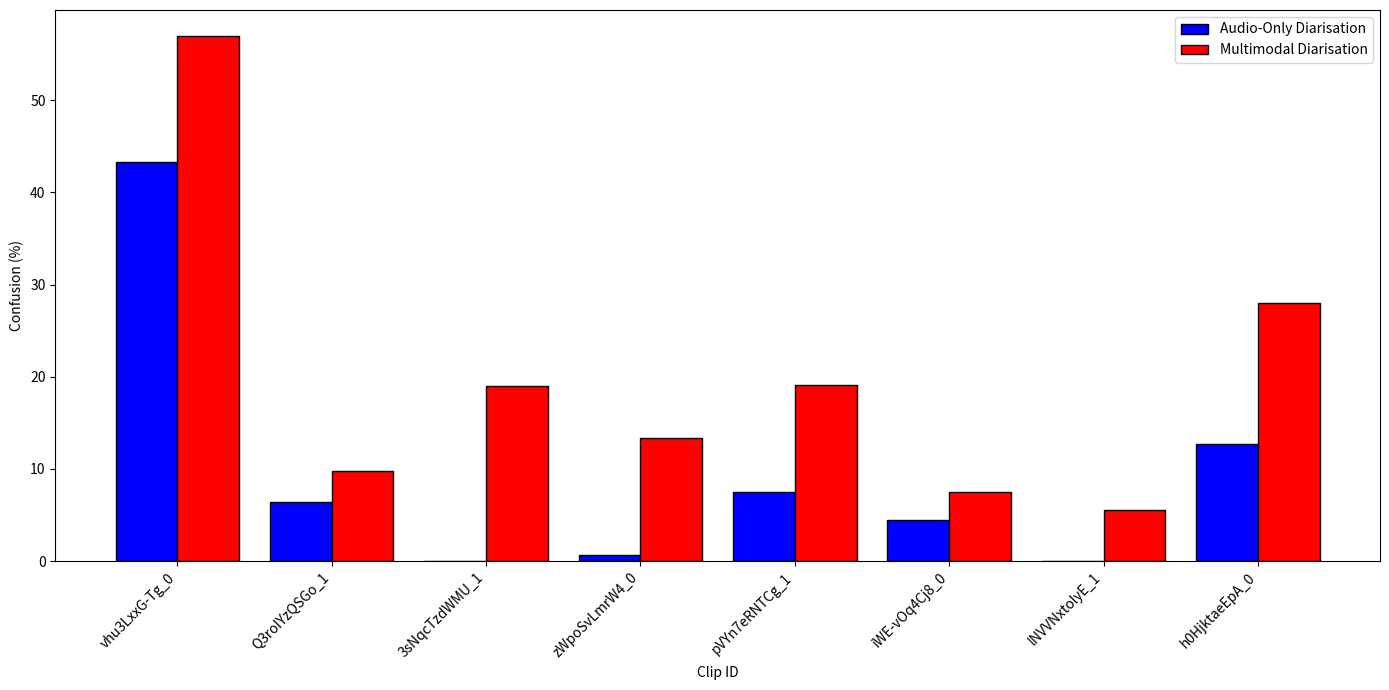

Write Python code to recreate this figure.
import numpy as np
import matplotlib.pyplot as plt

filenames = [
    "vhu3LxxG-Tg_0",
    "Q3roIYzQSGo_1",
    "3sNqcTzdWMU_1",
    "zWpoSvLmrW4_0",
    "pVYn7eRNTCg_1",
    "iWE-vOq4Cj8_0",
    "lNVVNxtolyE_1",
    "h0HjktaeEpA_0",
]
metric_1 = [
    43.268587,
    6.430380,
    0.000000,
    0.653431,
    7.539118,
    4.440877,
    0.000000,
    12.656467,
]
metric_2 = [
    56.932351,
    9.822785,
    19.024857,
    13.370194,
    19.061166,
    7.490637,
    5.578343,
    27.955494,
]

fig1, ax1 = plt.subplots(figsize=(14, 7))

x = np.arange(len(filenames))
width = 0.4

rects1 = ax1.bar(
    x - width / 2,
    metric_1,
    width,
    label="Audio-Only Diarisation",
    color="b",
    edgecolor="black",
)
rects2 = ax1.bar(
    x + width / 2,
    metric_2,
    width,
    label="Multimodal Diarisation",
    color="r",
    edgecolor="black",
)

ax1.set_ylabel("Confusion (%)")
ax1.set_xlabel("Clip ID")
ax1.set_xticks(x)
ax1.set_xticklabels(filenames, rotation=45, ha="right")
ax1.legend()

# Adding data labels on top of bars
# ax1.bar_label(rects1, padding=3, fontsize=9)
# ax1.bar_label(rects2, padding=3, fontsize=9)

plt.tight_layout()
plt.savefig("barchart_confusion.png")
